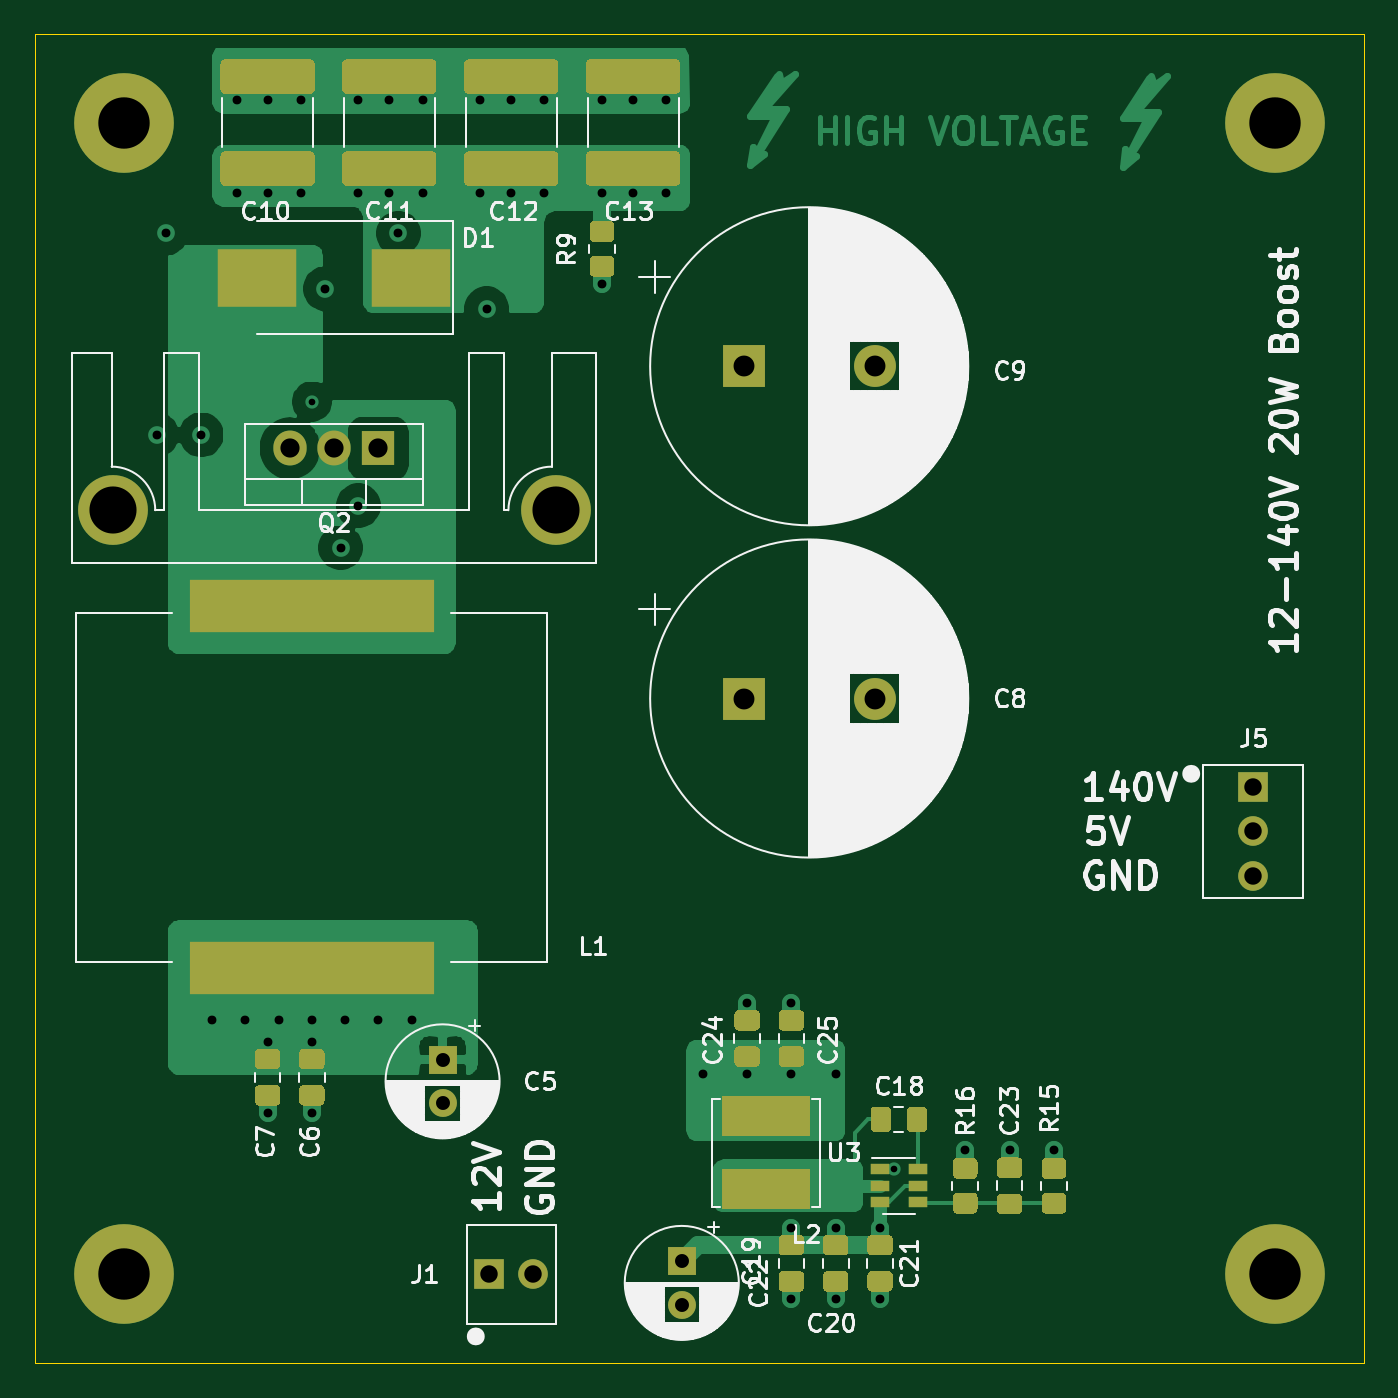
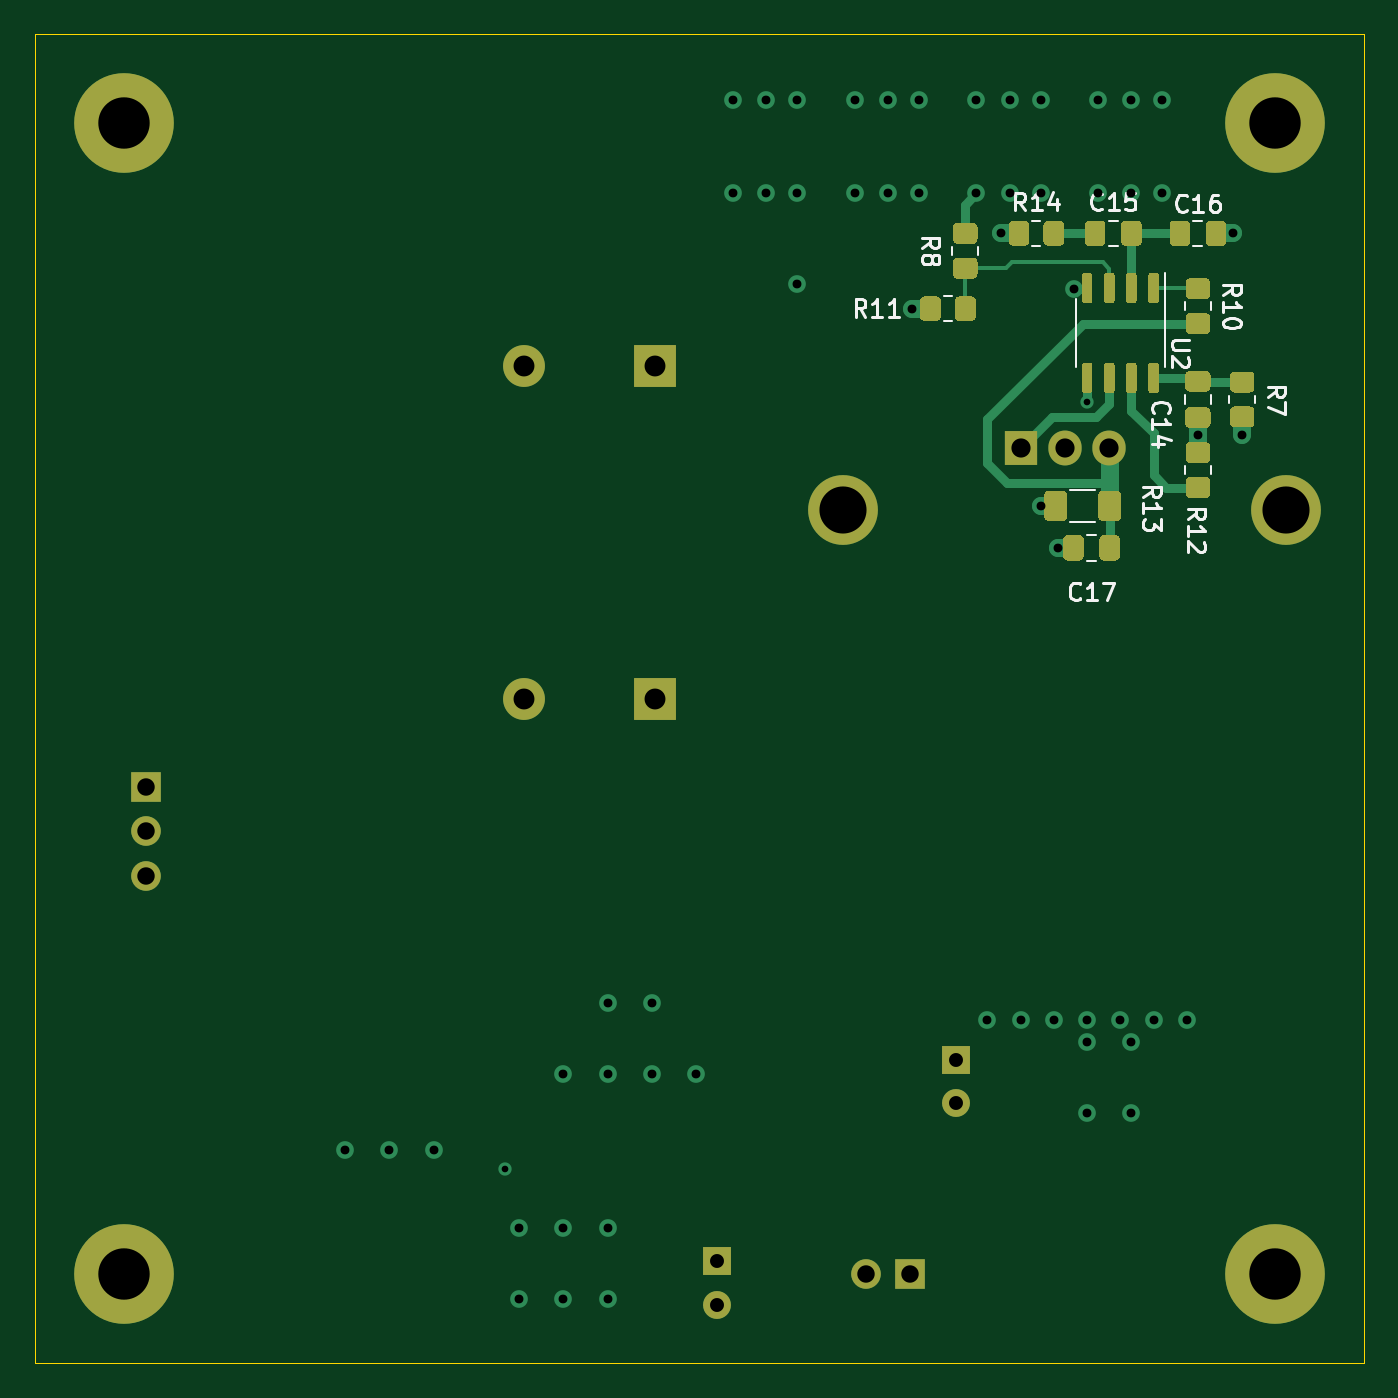
Circuit board: 13 layer files. Board 76.2 x 76.2 mm.
- bottom_copper: In9 Music Visualizer RevC-B_Cu.gbr (20430 bytes)
- bottom_mask: In9 Music Visualizer RevC-B_Mask.gbr (12515 bytes)
- paste: In9 Music Visualizer RevC-B_Paste.gbr (11318 bytes)
- bottom_silk: In9 Music Visualizer RevC-B_SilkS.gbr (11607 bytes)
- outline: In9 Music Visualizer RevC-Edge_Cuts.gbr (732 bytes)
- top_copper: In9 Music Visualizer RevC-F_Cu.gbr (54556 bytes)
- top_mask: In9 Music Visualizer RevC-F_Mask.gbr (14091 bytes)
- paste: In9 Music Visualizer RevC-F_Paste.gbr (12894 bytes)
- top_silk: In9 Music Visualizer RevC-F_SilkS.gbr (82719 bytes)
- inner_copper: In9 Music Visualizer RevC-In1_Cu.gbr (89530 bytes)
- inner_copper: In9 Music Visualizer RevC-In2_Cu.gbr (97430 bytes)
- drill: In9 Music Visualizer RevC-NPTH.drl (282 bytes)
- drill: In9 Music Visualizer RevC-PTH.drl (1556 bytes)

=== bottom_copper: In9 Music Visualizer RevC-B_Cu.gbr (20430 bytes, source omitted) ===
=== bottom_mask: In9 Music Visualizer RevC-B_Mask.gbr (12515 bytes, source omitted) ===
=== paste: In9 Music Visualizer RevC-B_Paste.gbr (11318 bytes, source omitted) ===
=== bottom_silk: In9 Music Visualizer RevC-B_SilkS.gbr (11607 bytes, source omitted) ===
=== outline: In9 Music Visualizer RevC-Edge_Cuts.gbr ===
%TF.GenerationSoftware,KiCad,Pcbnew,(5.1.9)-1*%
%TF.CreationDate,2021-10-04T18:28:46-04:00*%
%TF.ProjectId,In9 Music Visualizer RevC,496e3920-4d75-4736-9963-205669737561,rev?*%
%TF.SameCoordinates,Original*%
%TF.FileFunction,Profile,NP*%
%FSLAX46Y46*%
G04 Gerber Fmt 4.6, Leading zero omitted, Abs format (unit mm)*
G04 Created by KiCad (PCBNEW (5.1.9)-1) date 2021-10-04 18:28:46*
%MOMM*%
%LPD*%
G01*
G04 APERTURE LIST*
%TA.AperFunction,Profile*%
%ADD10C,0.050000*%
%TD*%
G04 APERTURE END LIST*
D10*
X127000000Y-127000000D02*
X127000000Y-50800000D01*
X50800000Y-50800000D02*
X127000000Y-50800000D01*
X50800000Y-127000000D02*
X127000000Y-127000000D01*
X50800000Y-127000000D02*
X50800000Y-50800000D01*
M02*

=== top_copper: In9 Music Visualizer RevC-F_Cu.gbr (54556 bytes, source omitted) ===
=== top_mask: In9 Music Visualizer RevC-F_Mask.gbr (14091 bytes, source omitted) ===
=== paste: In9 Music Visualizer RevC-F_Paste.gbr (12894 bytes, source omitted) ===
=== top_silk: In9 Music Visualizer RevC-F_SilkS.gbr (82719 bytes, source omitted) ===
=== inner_copper: In9 Music Visualizer RevC-In1_Cu.gbr (89530 bytes, source omitted) ===
=== inner_copper: In9 Music Visualizer RevC-In2_Cu.gbr (97430 bytes, source omitted) ===
=== drill: In9 Music Visualizer RevC-NPTH.drl ===
M48
; DRILL file {KiCad (5.1.9)-1} date 10/04/21 18:28:48
; FORMAT={-:-/ absolute / inch / decimal}
; #@! TF.CreationDate,2021-10-04T18:28:48-04:00
; #@! TF.GenerationSoftware,Kicad,Pcbnew,(5.1.9)-1
; #@! TF.FileFunction,NonPlated,1,4,NPTH
FMAT,2
INCH
%
G90
G05
T0
M30

=== drill: In9 Music Visualizer RevC-PTH.drl ===
M48
; DRILL file {KiCad (5.1.9)-1} date 10/04/21 18:28:48
; FORMAT={-:-/ absolute / inch / decimal}
; #@! TF.CreationDate,2021-10-04T18:28:48-04:00
; #@! TF.GenerationSoftware,Kicad,Pcbnew,(5.1.9)-1
; #@! TF.FileFunction,Plated,1,4,PTH
FMAT,2
INCH
T1C0.0150
T2C0.0200
T3C0.0315
T4C0.0394
T5C0.0433
T6C0.0472
T7C0.1063
T8C0.1160
%
G90
G05
T1
X2.625Y-2.83
X3.94Y-4.5625
T2
X2.275Y-2.905
X2.295Y-2.45
X2.375Y-2.905
X2.4Y-4.225
X2.455Y-2.15
X2.455Y-2.36
X2.475Y-4.225
X2.525Y-2.15
X2.525Y-2.36
X2.525Y-4.275
X2.525Y-4.435
X2.55Y-4.225
X2.6Y-2.15
X2.6Y-2.36
X2.625Y-4.225
X2.625Y-4.275
X2.625Y-4.435
X2.655Y-2.575
X2.69Y-3.16
X2.7Y-4.225
X2.73Y-2.15
X2.73Y-2.36
X2.73Y-3.065
X2.775Y-4.225
X2.8Y-2.15
X2.8Y-2.36
X2.82Y-2.45
X2.85Y-4.225
X2.875Y-2.15
X2.875Y-2.36
X3.005Y-2.15
X3.005Y-2.36
X3.02Y-2.62
X3.075Y-2.15
X3.075Y-2.36
X3.15Y-2.15
X3.15Y-2.36
X3.28Y-2.15
X3.28Y-2.36
X3.28Y-2.565
X3.35Y-2.15
X3.35Y-2.36
X3.425Y-2.15
X3.425Y-2.36
X3.5075Y-4.3475
X3.6075Y-4.1875
X3.6075Y-4.3475
X3.7075Y-4.1875
X3.7075Y-4.3475
X3.7075Y-4.695
X3.7075Y-4.855
X3.8075Y-4.3475
X3.8075Y-4.695
X3.8075Y-4.855
X3.9075Y-4.695
X3.9075Y-4.855
X4.1Y-4.52
X4.2Y-4.52
X4.3Y-4.52
T3
X2.92Y-4.315
X2.92Y-4.4134
X3.46Y-4.77
X3.46Y-4.8684
T4
X3.025Y-4.8
X3.125Y-4.8
X4.75Y-3.7
X4.75Y-3.8
X4.75Y-3.9
T5
X2.575Y-2.935
X2.675Y-2.935
X2.775Y-2.935
T6
X3.6Y-2.75
X3.6Y-3.5
X3.8953Y-2.75
X3.8953Y-3.5
T7
X2.175Y-3.075
X3.175Y-3.075
T8
X2.2Y-2.2
X2.2Y-4.8
X4.8Y-2.2
X4.8Y-4.8
T0
M30

